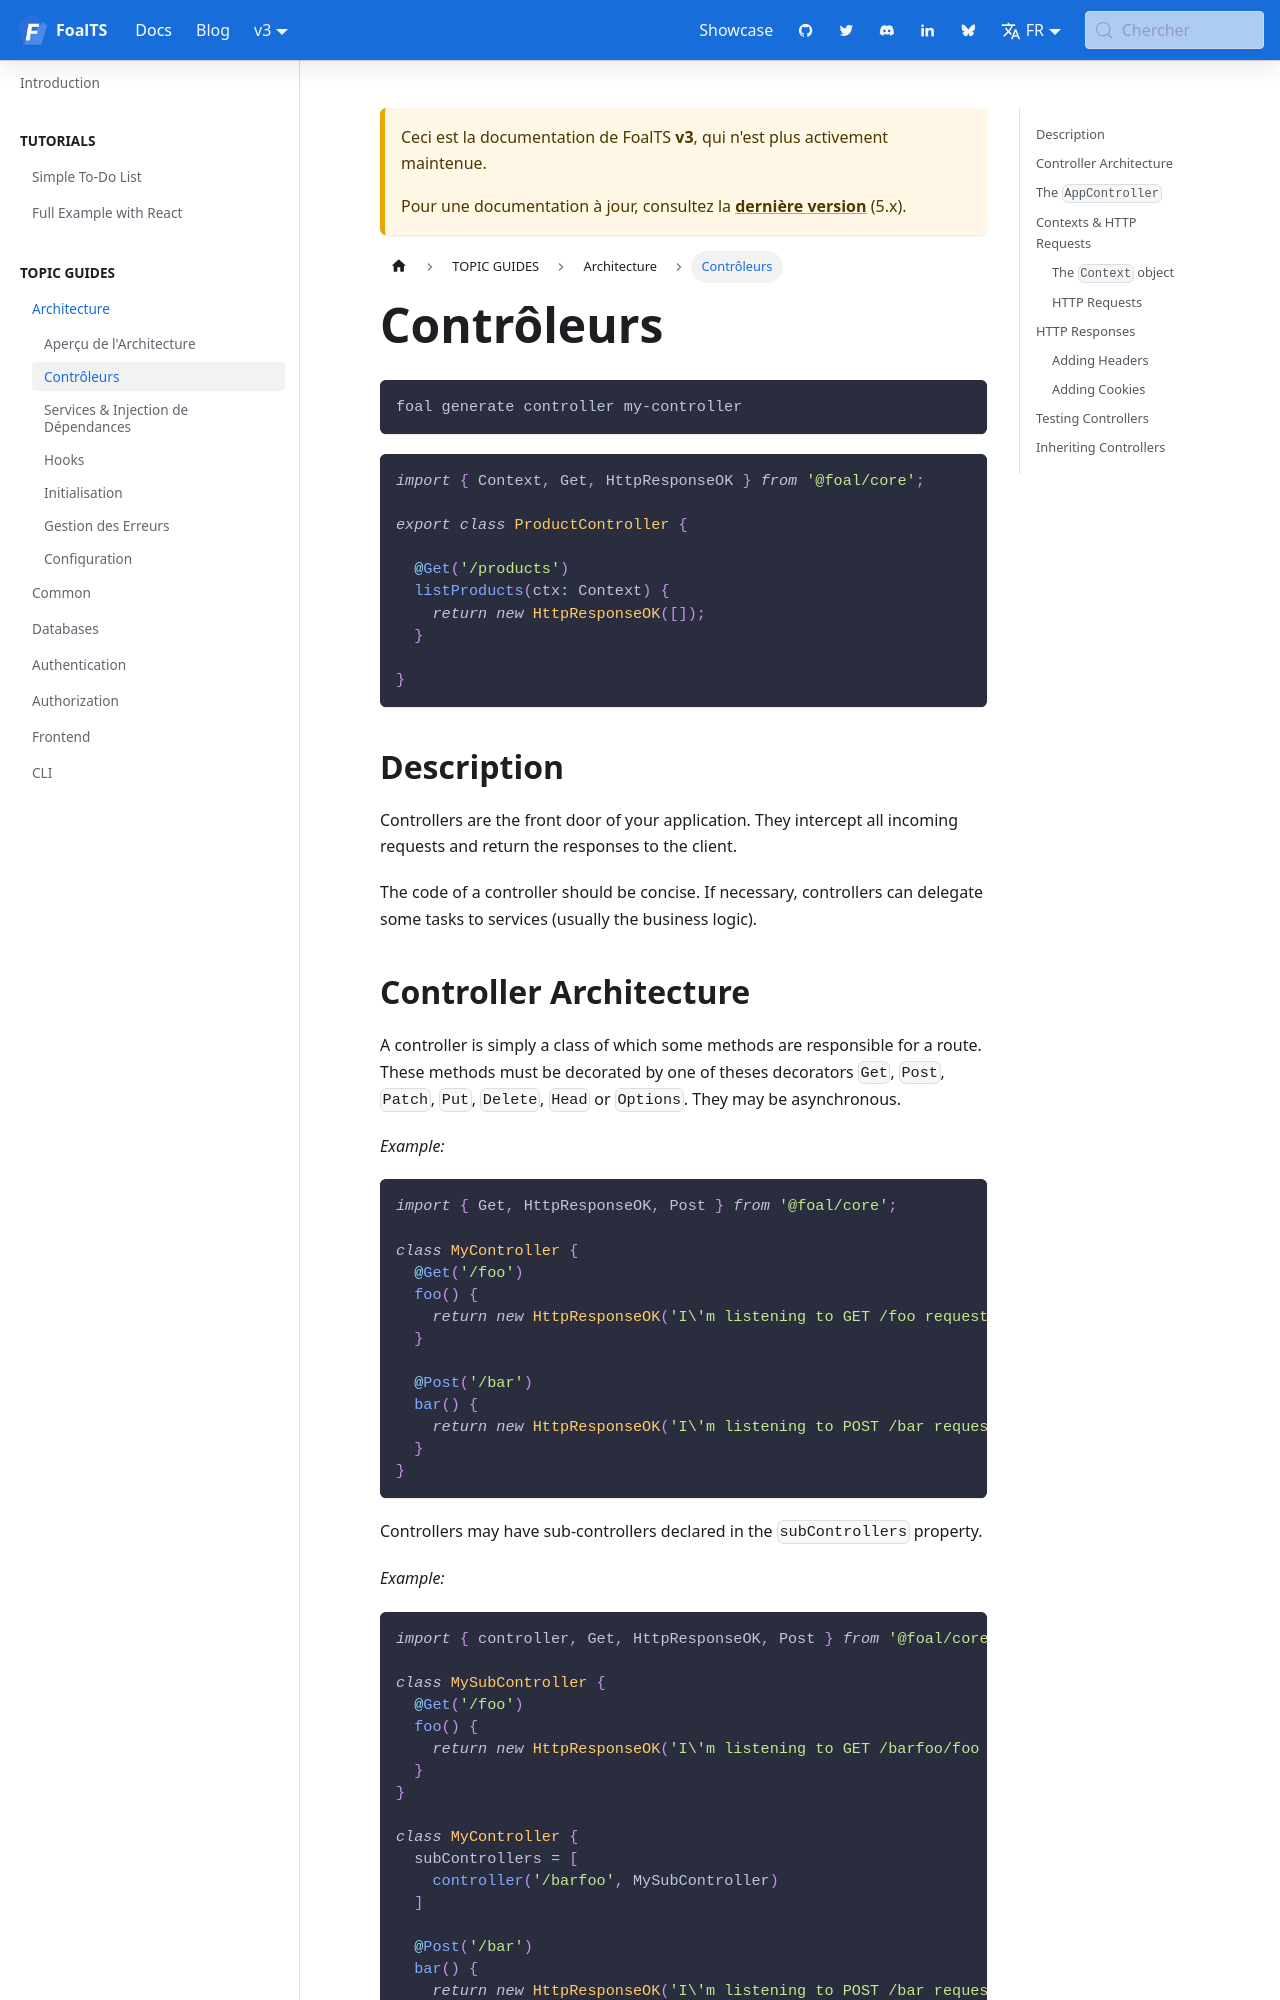

repository: FoalTS/foal · page: fr/docs/3.x/architecture/controllers/index.html · generator: docusaurus

# Controllers

> You are reading the documentation for version 2 of FoalTS. Instructions for upgrading to this version are available [here](../upgrade-to-v2/README.md). The old documentation can be found [here](https://github.com/FoalTS/foal/tree/v1.x/docs).

```sh
foal generate controller my-controller
```

```typescript
import { Context, Get, HttpResponseOK } from '@foal/core';

export class ProductController {

  @Get('/products')
  listProducts(ctx: Context) {
    return new HttpResponseOK([]);
  }

}
```

## Description

Controllers are the front door of your application. They intercept all incoming requests and return the responses to the client.

The code of a controller should be concise. If necessary, controllers can delegate some tasks to services (usually the business logic).
